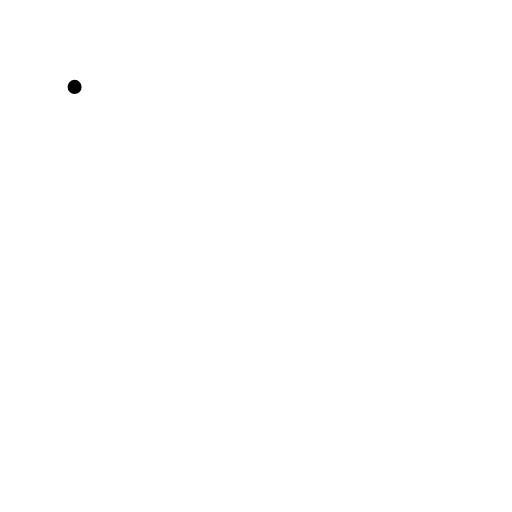
t = 0.00 s
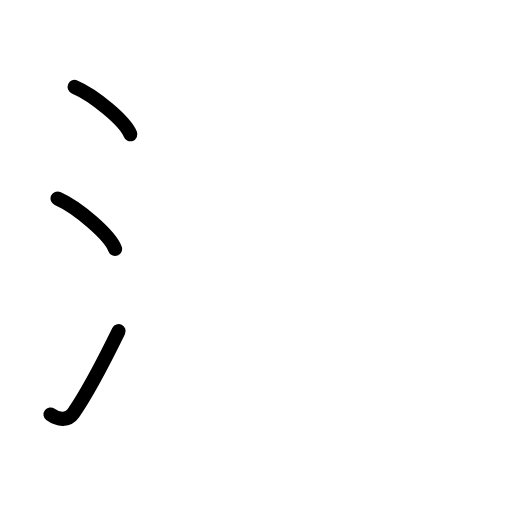
t = 2.88 s
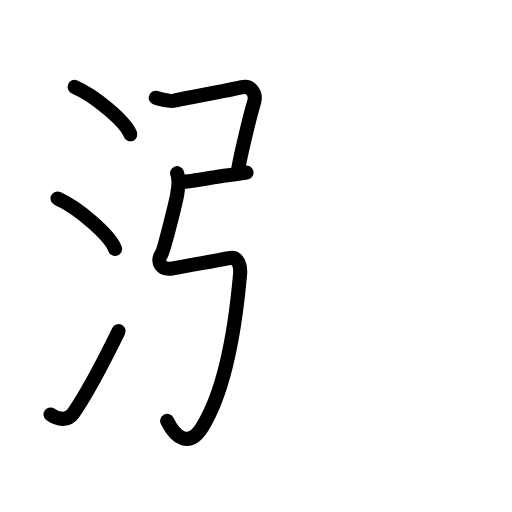
t = 5.61 s
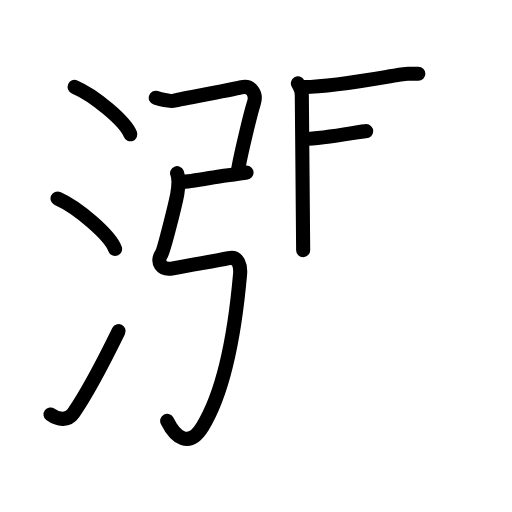
t = 8.38 s
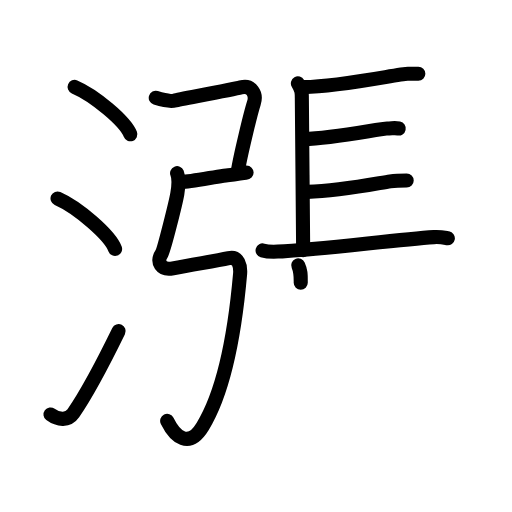
t = 11.19 s
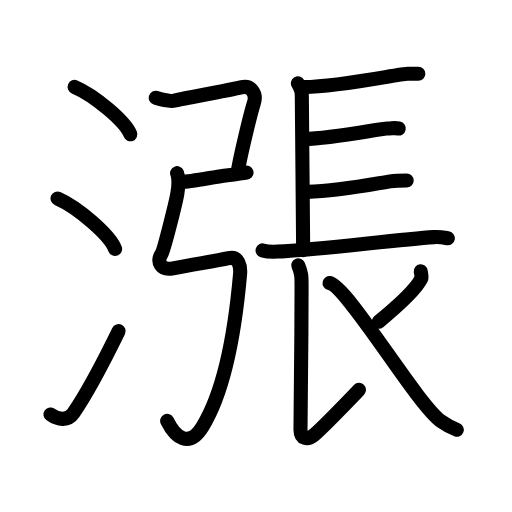
t = 14.00 s

The animated SVG that drew these frames (rendered in a browser with its animation timeline set to each time). Animation: 47 SMIL elements (animate=47); one cycle of 14.00 s.

<?xml version="1.0" encoding="UTF-8"?>
<!--
AniKanjiVG is licensed by CC-BY-SA Paul C. Sommerhoff (https://bitbucket.org/sommerhoff/anikanjivg).
AniKanjiVG uses KanjiVG which is licensed by CC-BY-SA Ulrich Apel (http://kanjivg.tagaini.net).
See also http://creativecommons.org/licenses/by-sa/3.0/
-->
<svg xmlns:kvg='http://kanjivg.tagaini.net' xmlns='http://www.w3.org/2000/svg' width='109' height='109' viewBox='0 0 109 109' style='fill:none;stroke:#000000;stroke-width:3;stroke-linecap:round;stroke-linejoin:round;' id="kvg:kanji_06f32"><g id="kvg:06f32" kvg:element="漲"><g id="kvg:06f32-g1" kvg:element="氵" kvg:variant="true" kvg:original="水" kvg:position="left" kvg:radical="general"><path id="kvg:06f32-s1" kvg:type="㇔" d="M15.88,18.5c4.19,1.78,10.82,7.32,11.87,10.09"><animate attributeName="d" begin="0.0s" dur="1.0s" from="M15.88,18.5C15.88,18.5,15.88,18.5,15.88,18.5" to="M15.88,18.5c4.19,1.78,10.82,7.32,11.87,10.09" />
</path>
<path id="kvg:06f32-s2" kvg:type="㇔" d="M12.25,42.25c4.32,1.9,11.17,7.8,12.25,10.75"><animate attributeName="d" begin="1.0s" dur="1.0s" from="M12.25,42.25C12.25,42.25,12.25,42.25,12.25,42.25" to="M12.25,42.25c4.32,1.9,11.17,7.8,12.25,10.75" />
<animate attributeName="d" begin="0s" dur="1.0s" from="M-100,-100" to="M-100,-100" />
</path>
<path id="kvg:06f32-s3" kvg:type="㇀" d="M10.75,88.23c1.71,1.27,3.78,1.32,4.86-0.25c3.14-4.57,6.79-11.66,9.64-17.49"><animate attributeName="d" begin="2.0s" dur="0.5s" from="M10.75,88.23C10.75,88.23,10.75,88.23,10.75,88.23" to="M10.75,88.23c1.71,1.27,3.78,1.32,4.86-0.25" />
<animate attributeName="d" begin="2.5s" dur="0.5s" from="M10.75,88.23c1.71,1.27,3.78,1.32,4.86-0.25c0,0,0,0,0,0,0" to="M10.75,88.23c1.71,1.27,3.78,1.32,4.86-0.25c3.14-4.57,6.79-11.66,9.64-17.49" />
<animate attributeName="d" begin="0s" dur="2.0s" from="M-100,-100" to="M-100,-100" />
</path>
</g>
<g id="kvg:06f32-g2" kvg:element="張" kvg:position="right"><g id="kvg:06f32-g3" kvg:element="弓" kvg:position="left"><path id="kvg:06f32-s4" kvg:type="㇕c" d="M33.16,20.83c1.34,0.42,3.27,0.79,4.1,0.54c0.68-0.2,12.1-2.26,14-2.77c2.2-0.6,3.45,1.34,2.78,3.38c-0.67,2.04-2.95,11.49-3.4,14.47"><animate attributeName="d" begin="3.0s" dur="0.25s" from="M33.16,20.83C33.16,20.83,33.16,20.83,33.16,20.83" to="M33.16,20.83c1.34,0.42,3.27,0.79,4.1,0.54" />
<animate attributeName="d" begin="3.25s" dur="0.25s" from="M33.16,20.83c1.34,0.42,3.27,0.79,4.1,0.54c0,0,0,0,0,0,0" to="M33.16,20.83c1.34,0.42,3.27,0.79,4.1,0.54c0.68-0.2,12.1-2.26,14-2.77" />
<animate attributeName="d" begin="3.5s" dur="0.25s" from="M33.16,20.83c1.34,0.42,3.27,0.79,4.1,0.54c0.68-0.2,12.1-2.26,14-2.77c0,0,0,0,0,0,0" to="M33.16,20.83c1.34,0.42,3.27,0.79,4.1,0.54c0.68-0.2,12.1-2.26,14-2.77c2.2-0.6,3.45,1.34,2.78,3.38" />
<animate attributeName="d" begin="3.75s" dur="0.25s" from="M33.16,20.83c1.34,0.42,3.27,0.79,4.1,0.54c0.68-0.2,12.1-2.26,14-2.77c2.2-0.6,3.45,1.34,2.78,3.38c0,0,0,0,0,0,0" to="M33.16,20.83c1.34,0.42,3.27,0.79,4.1,0.54c0.68-0.2,12.1-2.26,14-2.77c2.2-0.6,3.45,1.34,2.78,3.38c-0.67,2.04-2.95,11.49-3.4,14.47" />
<animate attributeName="d" begin="0s" dur="3.0s" from="M-100,-100" to="M-100,-100" />
</path>
<path id="kvg:06f32-s5" kvg:type="㇐" d="M38.75,38.75c1.75,0,9-1.5,10.25-1.5s2.5-0.5,3.5-0.5"><animate attributeName="d" begin="4.0s" dur="1.0s" from="M38.75,38.75C38.75,38.75,38.75,38.75,38.75,38.75" to="M38.75,38.75c1.75,0,9-1.5,10.25-1.5s2.5-0.5,3.5-0.5" />
<animate attributeName="d" begin="0s" dur="4.0s" from="M-100,-100" to="M-100,-100" />
</path>
<path id="kvg:06f32-s6" kvg:type="㇉" d="M37.7,36.87c0.39,0.96,0.3,2.87,0.05,4.38c-0.29,1.73-2.85,12.05-3.37,12.83c-1.13,1.67-0.1,3.56,2.44,3.05c4.44-0.88,8.9-1.53,11.87-2.18c2.07-0.45,2.57,1.7,2.42,3.42C50.33,67.21,48.5,82,43.16,90.76c-2.97,4.87-5.91,2.24-7.57-1.16"><animate attributeName="d" begin="5.0s" dur="0.14285714285714285s" from="M37.7,36.87C37.7,36.87,37.7,36.87,37.7,36.87" to="M37.7,36.87c0.39,0.96,0.3,2.87,0.05,4.38" />
<animate attributeName="d" begin="5.142857142857143s" dur="0.14285714285714285s" from="M37.7,36.87c0.39,0.96,0.3,2.87,0.05,4.38c0,0,0,0,0,0,0" to="M37.7,36.87c0.39,0.96,0.3,2.87,0.05,4.38c-0.29,1.73-2.85,12.05-3.37,12.83" />
<animate attributeName="d" begin="5.285714285714286s" dur="0.14285714285714285s" from="M37.7,36.87c0.39,0.96,0.3,2.87,0.05,4.38c-0.29,1.73-2.85,12.05-3.37,12.83c0,0,0,0,0,0,0" to="M37.7,36.87c0.39,0.96,0.3,2.87,0.05,4.38c-0.29,1.73-2.85,12.05-3.37,12.83c-1.13,1.67-0.1,3.56,2.44,3.05" />
<animate attributeName="d" begin="5.428571428571429s" dur="0.14285714285714285s" from="M37.7,36.87c0.39,0.96,0.3,2.87,0.05,4.38c-0.29,1.73-2.85,12.05-3.37,12.83c-1.13,1.67-0.1,3.56,2.44,3.05c0,0,0,0,0,0,0" to="M37.7,36.87c0.39,0.96,0.3,2.87,0.05,4.38c-0.29,1.73-2.85,12.05-3.37,12.83c-1.13,1.67-0.1,3.56,2.44,3.05c4.44-0.88,8.9-1.53,11.87-2.18" />
<animate attributeName="d" begin="5.571428571428571s" dur="0.14285714285714285s" from="M37.7,36.87c0.39,0.96,0.3,2.87,0.05,4.38c-0.29,1.73-2.85,12.05-3.37,12.83c-1.13,1.67-0.1,3.56,2.44,3.05c4.44-0.88,8.9-1.53,11.87-2.18c0,0,0,0,0,0,0" to="M37.7,36.87c0.39,0.96,0.3,2.87,0.05,4.38c-0.29,1.73-2.85,12.05-3.37,12.83c-1.13,1.67-0.1,3.56,2.44,3.05c4.44-0.88,8.9-1.53,11.87-2.18c2.07-0.45,2.57,1.7,2.42,3.42" />
<animate attributeName="d" begin="5.714285714285714s" dur="0.14285714285714285s" from="M37.7,36.87c0.39,0.96,0.3,2.87,0.05,4.38c-0.29,1.73-2.85,12.05-3.37,12.83c-1.13,1.67-0.1,3.56,2.44,3.05c4.44-0.88,8.9-1.53,11.87-2.18c2.07-0.45,2.57,1.7,2.42,3.42c0,0,0,0,0,0,0" to="M37.7,36.87c0.39,0.96,0.3,2.87,0.05,4.38c-0.29,1.73-2.85,12.05-3.37,12.83c-1.13,1.67-0.1,3.56,2.44,3.05c4.44-0.88,8.9-1.53,11.87-2.18c2.07-0.45,2.57,1.7,2.42,3.42C50.33,67.21,48.5,82,43.16,90.76" />
<animate attributeName="d" begin="5.857142857142857s" dur="0.14285714285714285s" from="M37.7,36.87c0.39,0.96,0.3,2.87,0.05,4.38c-0.29,1.73-2.85,12.05-3.37,12.83c-1.13,1.67-0.1,3.56,2.44,3.05c4.44-0.88,8.9-1.53,11.87-2.18c2.07-0.45,2.57,1.7,2.42,3.42C50.33,67.21,48.5,82,43.16,90.76c0,0,0,0,0,0,0" to="M37.7,36.87c0.39,0.96,0.3,2.87,0.05,4.38c-0.29,1.73-2.85,12.05-3.37,12.83c-1.13,1.67-0.1,3.56,2.44,3.05c4.44-0.88,8.9-1.53,11.87-2.18c2.07-0.45,2.57,1.7,2.42,3.42C50.33,67.21,48.5,82,43.16,90.76c-2.97,4.87-5.91,2.24-7.57-1.16" />
<animate attributeName="d" begin="0s" dur="5.0s" from="M-100,-100" to="M-100,-100" />
</path>
</g>
<g id="kvg:06f32-g4" kvg:element="長" kvg:position="right"><path id="kvg:06f32-s7" kvg:type="㇑a" d="M63.42,17.75c0.84,1.5,0.84,1.75,0.84,3.25s0.28,30,0.28,32.25"><animate attributeName="d" begin="6.0s" dur="1.0s" from="M63.42,17.75C63.42,17.75,63.42,17.75,63.42,17.75" to="M63.42,17.75c0.84,1.5,0.84,1.75,0.84,3.25s0.28,30,0.28,32.25" />
<animate attributeName="d" begin="0s" dur="6.0s" from="M-100,-100" to="M-100,-100" />
</path>
<path id="kvg:06f32-s8" kvg:type="㇐b" d="M64.65,18.55c8.37-0.2,20.33-2.84,22.18-2.84c1.46,0,0.54,0,2.23,0"><animate attributeName="d" begin="7.0s" dur="0.5s" from="M64.65,18.55C64.65,18.55,64.65,18.55,64.65,18.55" to="M64.65,18.55c8.37-0.2,20.33-2.84,22.18-2.84" />
<animate attributeName="d" begin="7.5s" dur="0.5s" from="M64.65,18.55c8.37-0.2,20.33-2.84,22.18-2.84c0,0,0,0,0,0,0" to="M64.65,18.55c8.37-0.2,20.33-2.84,22.18-2.84c1.46,0,0.54,0,2.23,0" />
<animate attributeName="d" begin="0s" dur="7.0s" from="M-100,-100" to="M-100,-100" />
</path>
<path id="kvg:06f32-s9" kvg:type="㇐b" d="M64.68,29.61c6.48-0.19,16.26-2.25,17.7-2.25c1.13,0,1.56-0.19,2.5,0"><animate attributeName="d" begin="8.0s" dur="0.5s" from="M64.68,29.61C64.68,29.61,64.68,29.61,64.68,29.61" to="M64.68,29.61c6.48-0.19,16.26-2.25,17.7-2.25" />
<animate attributeName="d" begin="8.5s" dur="0.5s" from="M64.68,29.61c6.48-0.19,16.26-2.25,17.7-2.25c0,0,0,0,0,0,0" to="M64.68,29.61c6.48-0.19,16.26-2.25,17.7-2.25c1.13,0,1.56-0.19,2.5,0" />
<animate attributeName="d" begin="0s" dur="8.0s" from="M-100,-100" to="M-100,-100" />
</path>
<path id="kvg:06f32-s10" kvg:type="㇐b" d="M65.39,40.84c7.34-0.2,14.97-1.83,17.68-2.23c1.27-0.19,2.09-0.2,3.51-0.2"><animate attributeName="d" begin="9.0s" dur="0.5s" from="M65.39,40.84C65.39,40.84,65.39,40.84,65.39,40.84" to="M65.39,40.84c7.34-0.2,14.97-1.83,17.68-2.23" />
<animate attributeName="d" begin="9.5s" dur="0.5s" from="M65.39,40.84c7.34-0.2,14.97-1.83,17.68-2.23c0,0,0,0,0,0,0" to="M65.39,40.84c7.34-0.2,14.97-1.83,17.68-2.23c1.27-0.19,2.09-0.2,3.51-0.2" />
<animate attributeName="d" begin="0s" dur="9.0s" from="M-100,-100" to="M-100,-100" />
</path>
<path id="kvg:06f32-s11" kvg:type="㇐" d="M55.9,53.31c0.84,0.25,2.39,0.29,3.24,0.25c8.79-0.41,24.97-2.52,33.24-3.08c1.4-0.09,2.25,0.12,2.96,0.24"><animate attributeName="d" begin="10.0s" dur="0.3333333333333333s" from="M55.9,53.31C55.9,53.31,55.9,53.31,55.9,53.31" to="M55.9,53.31c0.84,0.25,2.39,0.29,3.24,0.25" />
<animate attributeName="d" begin="10.333333333333334s" dur="0.3333333333333333s" from="M55.9,53.31c0.84,0.25,2.39,0.29,3.24,0.25c0,0,0,0,0,0,0" to="M55.9,53.31c0.84,0.25,2.39,0.29,3.24,0.25c8.79-0.41,24.97-2.52,33.24-3.08" />
<animate attributeName="d" begin="10.666666666666666s" dur="0.3333333333333333s" from="M55.9,53.31c0.84,0.25,2.39,0.29,3.24,0.25c8.79-0.41,24.97-2.52,33.24-3.08c0,0,0,0,0,0,0" to="M55.9,53.31c0.84,0.25,2.39,0.29,3.24,0.25c8.79-0.41,24.97-2.52,33.24-3.08c1.4-0.09,2.25,0.12,2.96,0.24" />
<animate attributeName="d" begin="0s" dur="10.0s" from="M-100,-100" to="M-100,-100" />
</path>
<path id="kvg:06f32-s12" kvg:type="㇙" d="M63.49,56.5c0.76,1.71,0.71,2.45,0.71,4.89c0,11.56-0.23,28.14-0.23,30.09c0,1.96,1.53,2.29,2.9,1.1c2.39-2.09,8.13-8.11,9.55-9.58"><animate attributeName="d" begin="11.0s" dur="0.25s" from="M63.49,56.5C63.49,56.5,63.49,56.5,63.49,56.5" to="M63.49,56.5c0.76,1.71,0.71,2.45,0.71,4.89" />
<animate attributeName="d" begin="11.25s" dur="0.25s" from="M63.49,56.5c0.76,1.71,0.71,2.45,0.71,4.89c0,0,0,0,0,0,0" to="M63.49,56.5c0.76,1.71,0.71,2.45,0.71,4.89c0,11.56-0.23,28.14-0.23,30.09" />
<animate attributeName="d" begin="11.5s" dur="0.25s" from="M63.49,56.5c0.76,1.71,0.71,2.45,0.71,4.89c0,11.56-0.23,28.14-0.23,30.09c0,0,0,0,0,0,0" to="M63.49,56.5c0.76,1.71,0.71,2.45,0.71,4.89c0,11.56-0.23,28.14-0.23,30.09c0,1.96,1.53,2.29,2.9,1.1" />
<animate attributeName="d" begin="11.75s" dur="0.25s" from="M63.49,56.5c0.76,1.71,0.71,2.45,0.71,4.89c0,11.56-0.23,28.14-0.23,30.09c0,1.96,1.53,2.29,2.9,1.1c0,0,0,0,0,0,0" to="M63.49,56.5c0.76,1.71,0.71,2.45,0.71,4.89c0,11.56-0.23,28.14-0.23,30.09c0,1.96,1.53,2.29,2.9,1.1c2.39-2.09,8.13-8.11,9.55-9.58" />
<animate attributeName="d" begin="0s" dur="11.0s" from="M-100,-100" to="M-100,-100" />
</path>
<path id="kvg:06f32-s13" kvg:type="㇒" d="M89.57,57.75c0.03,0.25,0.28,1.22,0.12,1.55c-0.98,2.08-4.05,5.06-9.06,9.2"><animate attributeName="d" begin="12.0s" dur="0.5s" from="M89.57,57.75C89.57,57.75,89.57,57.75,89.57,57.75" to="M89.57,57.75c0.03,0.25,0.28,1.22,0.12,1.55" />
<animate attributeName="d" begin="12.5s" dur="0.5s" from="M89.57,57.75c0.03,0.25,0.28,1.22,0.12,1.55c0,0,0,0,0,0,0" to="M89.57,57.75c0.03,0.25,0.28,1.22,0.12,1.55c-0.98,2.08-4.05,5.06-9.06,9.2" />
<animate attributeName="d" begin="0s" dur="12.0s" from="M-100,-100" to="M-100,-100" />
</path>
<path id="kvg:06f32-s14" kvg:type="㇏" d="M70.16,60.25C74,61,88.68,85.97,93.91,89.69c1.25,0.89,2,1.29,3.34,1.81"><animate attributeName="d" begin="13.0s" dur="0.5s" from="M70.16,60.25C70.16,60.25,70.16,60.25,70.16,60.25" to="M70.16,60.25C74,61,88.68,85.97,93.91,89.69" />
<animate attributeName="d" begin="13.5s" dur="0.5s" from="M70.16,60.25C74,61,88.68,85.97,93.91,89.69c0,0,0,0,0,0,0" to="M70.16,60.25C74,61,88.68,85.97,93.91,89.69c1.25,0.89,2,1.29,3.34,1.81" />
<animate attributeName="d" begin="0s" dur="13.0s" from="M-100,-100" to="M-100,-100" />
</path>
</g>
</g>
</g>
</svg>
